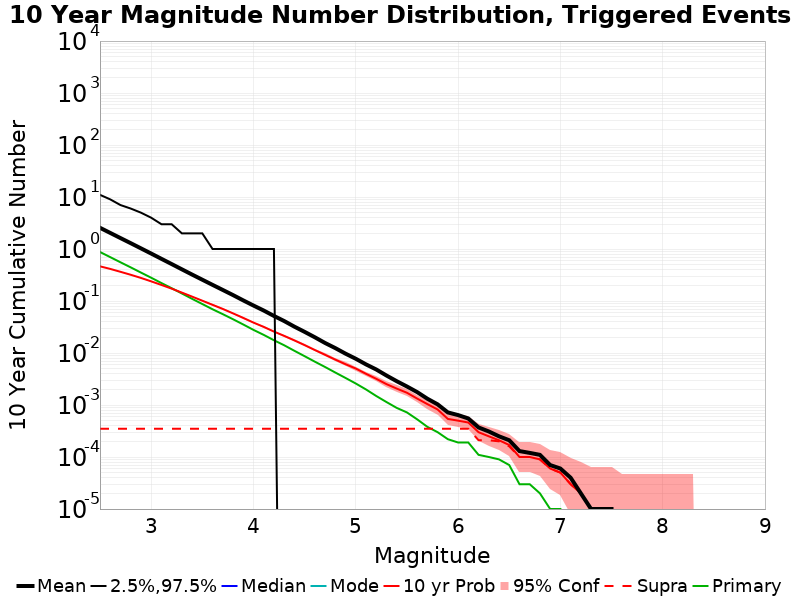

Source data for this figure (header and first rows):
Mag, Mean, 2.5 %ile, 97.5 %ile, Median, Mode, 10 yr Probability, 10 yr Supra-Seis Prob, Primary Aftershocks Mean
2.5, 2.557, 0.0, 11.0, 0.0, 0.0, 0.4642, 3.5E-4, 0.8758
2.6, 2.038, 0.0, 9.0, 0.0, 0.0, 0.4141, 3.5E-4, 0.6975
2.7, 1.623, 0.0, 7.0, 0.0, 0.0, 0.3643, 3.5E-4, 0.5553
2.8, 1.295, 0.0, 6.0, 0.0, 0.0, 0.3195, 3.5E-4, 0.4434
2.9, 1.029, 0.0, 5.0, 0.0, 0.0, 0.2778, 3.5E-4, 0.3521
3.0, 0.8177, 0.0, 4.0, 0.0, 0.0, 0.2389, 3.5E-4, 0.2804
3.1, 0.6476, 0.0, 3.0, 0.0, 0.0, 0.2035, 3.5E-4, 0.2217
3.2, 0.5138, 0.0, 3.0, 0.0, 0.0, 0.173, 3.5E-4, 0.1764
3.3, 0.4066, 0.0, 2.0, 0.0, 0.0, 0.1451, 3.5E-4, 0.1396
3.4, 0.3224, 0.0, 2.0, 0.0, 0.0, 0.1214, 3.5E-4, 0.1101
3.5, 0.2566, 0.0, 2.0, 0.0, 0.0, 0.1013, 3.5E-4, 0.08744
3.6, 0.2043, 0.0, 1.0, 0.0, 0.0, 0.08434, 3.5E-4, 0.06939
3.7, 0.1631, 0.0, 1.0, 0.0, 0.0, 0.07028, 3.5E-4, 0.05585
3.8, 0.13, 0.0, 1.0, 0.0, 0.0, 0.05785, 3.5E-4, 0.04463
3.9, 0.1027, 0.0, 1.0, 0.0, 0.0, 0.04735, 3.5E-4, 0.03535
4.0, 0.08182, 0.0, 1.0, 0.0, 0.0, 0.03845, 3.5E-4, 0.02784
4.1, 0.0656, 0.0, 1.0, 0.0, 0.0, 0.0318, 3.5E-4, 0.02231
4.2, 0.05163, 0.0, 1.0, 0.0, 0.0, 0.02581, 3.5E-4, 0.0176
4.3, 0.0412, 0.0, 0.0, 0.0, 0.0, 0.02137, 3.5E-4, 0.01409
4.4, 0.03211, 0.0, 0.0, 0.0, 0.0, 0.01745, 3.5E-4, 0.01103
4.5, 0.0255, 0.0, 0.0, 0.0, 0.0, 0.01416, 3.5E-4, 0.00868
4.6, 0.02006, 0.0, 0.0, 0.0, 0.0, 0.0114, 3.5E-4, 0.00681
4.7, 0.01558, 0.0, 0.0, 0.0, 0.0, 0.00923, 3.5E-4, 0.00538
4.8, 0.01242, 0.0, 0.0, 0.0, 0.0, 0.00746, 3.5E-4, 0.00421
4.9, 0.00971, 0.0, 0.0, 0.0, 0.0, 0.00608, 3.5E-4, 0.00331
5.0, 0.00775, 0.0, 0.0, 0.0, 0.0, 0.00503, 3.5E-4, 0.00259
5.1, 0.00604, 0.0, 0.0, 0.0, 0.0, 0.00398, 3.5E-4, 0.00199
5.2, 0.00482, 0.0, 0.0, 0.0, 0.0, 0.00319, 3.5E-4, 0.00149
5.3, 0.00369, 0.0, 0.0, 0.0, 0.0, 0.00252, 3.5E-4, 0.00114
5.4, 0.00287, 0.0, 0.0, 0.0, 0.0, 0.00207, 3.5E-4, 8.8E-4
5.5, 0.00227, 0.0, 0.0, 0.0, 0.0, 0.00172, 3.5E-4, 7.2E-4
5.6, 0.00177, 0.0, 0.0, 0.0, 0.0, 0.00133, 3.5E-4, 5.3E-4
5.7, 0.00132, 0.0, 0.0, 0.0, 0.0, 0.00104, 3.5E-4, 3.8E-4
5.8, 0.00103, 0.0, 0.0, 0.0, 0.0, 8.2E-4, 3.5E-4, 3.0E-4
5.9, 7.2E-4, 0.0, 0.0, 0.0, 0.0, 5.4E-4, 3.5E-4, 2.2E-4
6.0, 6.4E-4, 0.0, 0.0, 0.0, 0.0, 5.0E-4, 3.5E-4, 1.9E-4
6.1, 5.5E-4, 0.0, 0.0, 0.0, 0.0, 4.6E-4, 3.5E-4, 1.9E-4
6.2, 3.7E-4, 0.0, 0.0, 0.0, 0.0, 3.0E-4, 2.1E-4, 1.1E-4
6.3, 3.1E-4, 0.0, 0.0, 0.0, 0.0, 2.5E-4, 2.1E-4, 1.0E-4
6.4, 2.5E-4, 0.0, 0.0, 0.0, 0.0, 2.1E-4, 2.0E-4, 9.0E-5
6.5, 2.1E-4, 0.0, 0.0, 0.0, 0.0, 1.7E-4, 1.6E-4, 7.0E-5
6.6, 1.3E-4, 0.0, 0.0, 0.0, 0.0, 1.0E-4, 1.0E-4, 3.0E-5
6.7, 1.2E-4, 0.0, 0.0, 0.0, 0.0, 1.0E-4, 1.0E-4, 3.0E-5
6.8, 1.1E-4, 0.0, 0.0, 0.0, 0.0, 9.0E-5, 9.0E-5, 2.0E-5
6.9, 7.0E-5, 0.0, 0.0, 0.0, 0.0, 6.0E-5, 6.0E-5, 1.0E-5
7.0, 6.0E-5, 0.0, 0.0, 0.0, 0.0, 5.0E-5, 5.0E-5, 1.0E-5
7.1, 4.0E-5, 0.0, 0.0, 0.0, 0.0, 3.0E-5, 3.0E-5, 0.0
7.2, 2.0E-5, 0.0, 0.0, 0.0, 0.0, 2.0E-5, 2.0E-5, 0.0
7.3, 1.0E-5, 0.0, 0.0, 0.0, 0.0, 1.0E-5, 1.0E-5, 0.0
7.4, 1.0E-5, 0.0, 0.0, 0.0, 0.0, 1.0E-5, 1.0E-5, 0.0
7.5, 1.0E-5, 0.0, 0.0, 0.0, 0.0, 1.0E-5, 1.0E-5, 0.0
7.6, 0.0, 0.0, 0.0, 0.0, 0.0, 0.0, 0.0, 0.0
7.7, 0.0, 0.0, 0.0, 0.0, 0.0, 0.0, 0.0, 0.0
7.8, 0.0, 0.0, 0.0, 0.0, 0.0, 0.0, 0.0, 0.0
7.9, 0.0, 0.0, 0.0, 0.0, 0.0, 0.0, 0.0, 0.0
8.0, 0.0, 0.0, 0.0, 0.0, 0.0, 0.0, 0.0, 0.0
8.1, 0.0, 0.0, 0.0, 0.0, 0.0, 0.0, 0.0, 0.0
8.2, 0.0, 0.0, 0.0, 0.0, 0.0, 0.0, 0.0, 0.0
8.3, 0.0, 0.0, 0.0, 0.0, 0.0, 0.0, 0.0, 0.0
8.4, 0.0, 0.0, 0.0, 0.0, 0.0, 0.0, 0.0, 0.0
... 6 more rows
